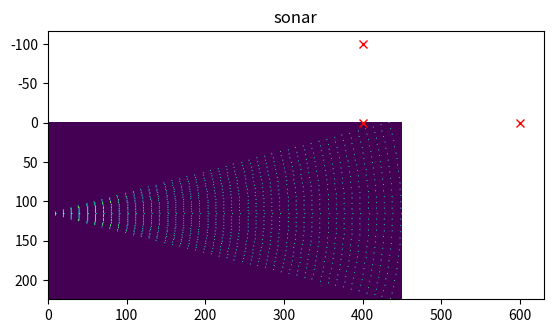

Write the Python code that produced this figure.
import numpy as np
import matplotlib.image as mpimg
import matplotlib.pyplot as plt
import time

class blenderObject:
    x = 0
    y = 0
    z = 0
    scale = 100
    radius = 2
    def __init__(self, x, y, z):
        self.x = x*self.scale
        self.y = y*self.scale
        self.z = z*self.scale

    def show(self, fig, ax):
        ax.plot(self.x, self.y, "xr")



class sonar(blenderObject): 

    def __init__(self, x, y, z):
        super().__init__(x,y,z)

        self.max_range = 4.5*self.scale #mètre
        self.angle = 30 # angle en degrées
        self.precision = 0.1*self.scale

        #vision du sonar
        largeur = np.int16(round(np.sin(np.radians(self.angle))*self.max_range, 2))
        milieu = np.int16((largeur)/2)+np.int16(0.04*self.scale) #le +0.04 pour être au milieu
        longueur = np.int16(self.max_range)

        self.onde = np.zeros((largeur, longueur))

        for angle_actuel in range(int(-self.angle/2), int(self.angle/2)):
            angleRad = np.radians(angle_actuel)
            nombre_de_step = np.int16(self.max_range/self.precision)
            for step in np.linspace(0, longueur-1, nombre_de_step, dtype=np.int16):
                step_x = np.int16(np.sin(angleRad)*step) + milieu
                step_y = np.int16(np.cos(angleRad)*step)
                self.onde[step_x][step_y] = 1


    def collisionBound(self, position1, position2):
        return np.abs(position1-position2) < self.radius

    def Check(self, blenderObjectList):
        for obj in blenderObjectList:
            for index, value in np.ndenumerate(self.onde):
                position_obj = obj.y
                position_sonar = index[0]+self.y
                if(self.collisionBound(position_obj, position_sonar) == True):
                    #vérification du y
                    position_obj = obj.x
                    position_sonar = index[1]+self.x
                    if(self.collisionBound(position_obj, position_sonar) == True):
                        #sleep pour simuler le temps réel
                        length = (index[0]**2 + index[1]**2)**0.5 #pythagore
                        C = 333.34 #m/s
                        time.sleep(2*(length/self.scale)/C)
                        return length/self.scale
        return -1 #dans la librairie, -1 est retourné s'il y a rien

    def show(self, fig, ax):
        
        ax.set_title('sonar')
        ax.imshow(self.onde)




objlist = []
objlist.append(blenderObject(4, 0, 0))
objlist.append(blenderObject(4, -1, 0))
objlist.append(blenderObject(6, 0, 0))

fig, ax = plt.subplots()
capteur_sonar = sonar(0,0,0)
L = capteur_sonar.Check(objlist)

print(f"obstacle détecté à ${L}m")

capteur_sonar.show(fig, ax)

for obj in objlist:
    obj.show(fig, ax)

plt.show()